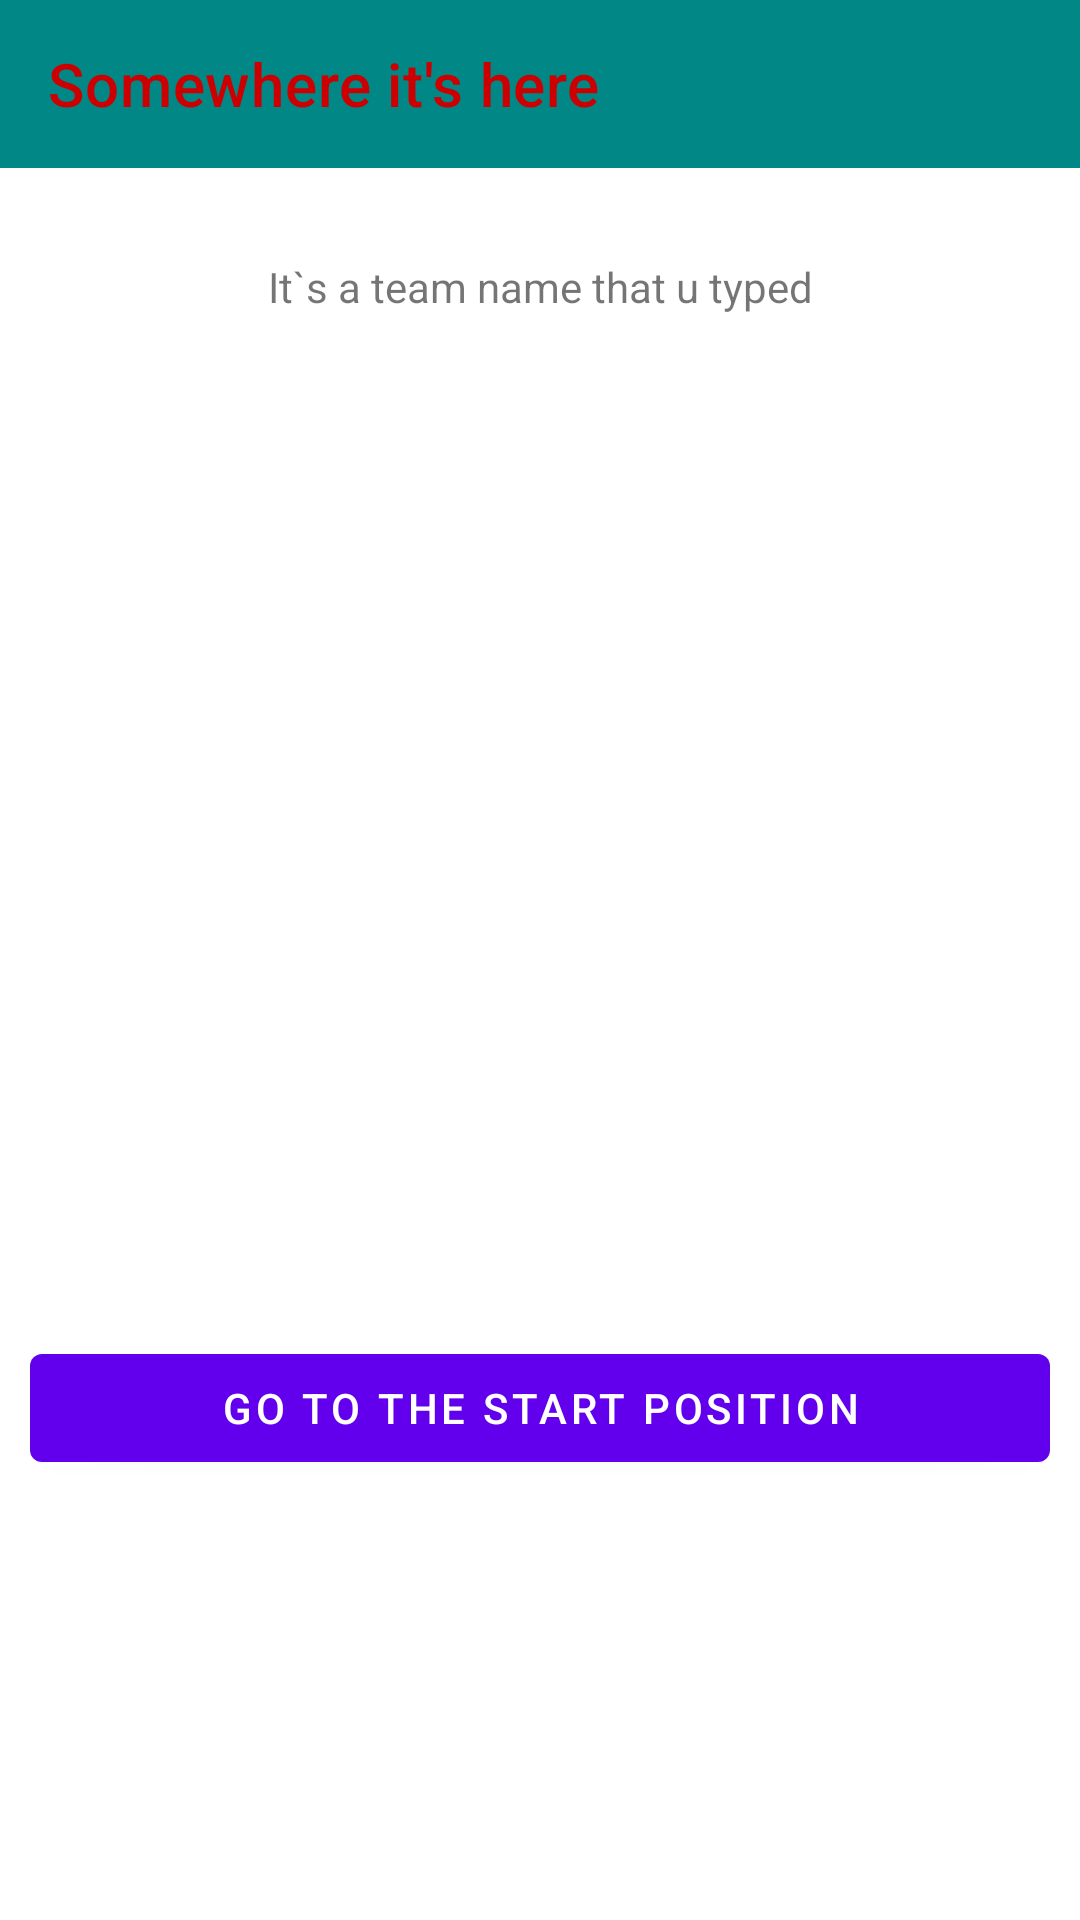

Reconstruct the res/layout file that produces this screen, plus the resources it refers to.
<!-- AndroidManifest.xml: application theme Theme.IDPJetpackAndroid -->
<!-- res/layout/fragment_somewhere.xml -->
<?xml version="1.0" encoding="utf-8"?>
<LinearLayout xmlns:android="http://schemas.android.com/apk/res/android"
    xmlns:app="http://schemas.android.com/apk/res-auto"
    xmlns:tools="http://schemas.android.com/tools"
    android:layout_width="match_parent"
    android:layout_height="match_parent"
    android:orientation="vertical">

    <androidx.appcompat.widget.Toolbar
        android:id="@+id/toolbar"
        android:layout_width="match_parent"
        android:layout_height="?attr/actionBarSize"
        android:layout_gravity="top"
        android:background="@color/teal_700"
        app:navigationIcon="@drawable/ic_baseline_arrow_back_24"
        app:title="Somewhere it's here"
        app:titleTextColor="@android:color/holo_red_dark" />

    <TextView
        android:layout_width="match_parent"
        android:layout_height="wrap_content"
        android:layout_marginTop="30dp"
        android:gravity="center"
        android:text="@string/somewhere_title" />

    <TextView
        android:id="@+id/name"
        android:layout_width="match_parent"
        android:layout_height="wrap_content"
        android:layout_marginTop="16dp"
        android:gravity="center"
        android:textColor="@color/black"
        android:textSize="18sp"
        tools:text="name" />

    <com.google.android.material.button.MaterialButton
        android:id="@+id/action"
        android:layout_width="match_parent"
        android:layout_height="wrap_content"
        android:layout_gravity="bottom"
        android:layout_marginHorizontal="10dp"
        android:layout_marginTop="300dp"
        android:text="@string/go_home" />

</LinearLayout>
<!-- resources referenced by this layout -->
<resources>
  <string name="go_home">go to the start position</string>
  <string name="somewhere_title">It`s a team name that u typed</string>
  <style name="Theme.IDPJetpackAndroid" parent="Theme.MaterialComponents.DayNight.NoActionBar">
          
          <item name="colorPrimary">@color/purple_500</item>
          <item name="colorPrimaryVariant">@color/purple_700</item>
          <item name="colorOnPrimary">@color/white</item>
          
          <item name="colorSecondary">@color/teal_200</item>
          <item name="colorSecondaryVariant">@color/teal_700</item>
          <item name="colorOnSecondary">@color/black</item>
          
          <item name="android:statusBarColor" tools:targetApi="l">?attr/colorPrimaryVariant</item>
          
      </style>
  <!-- not gathered from this repository: default colours our renderer supplied (Android Studio template values) -->
  <color name="purple_500">#FF6200EE</color>
  <color name="purple_700">#FF3700B3</color>
  <color name="teal_200">#FF03DAC5</color>
  <color name="teal_700">#FF018786</color>
  <color name="black">#FF000000</color>
  <color name="white">#FFFFFFFF</color>
</resources>
